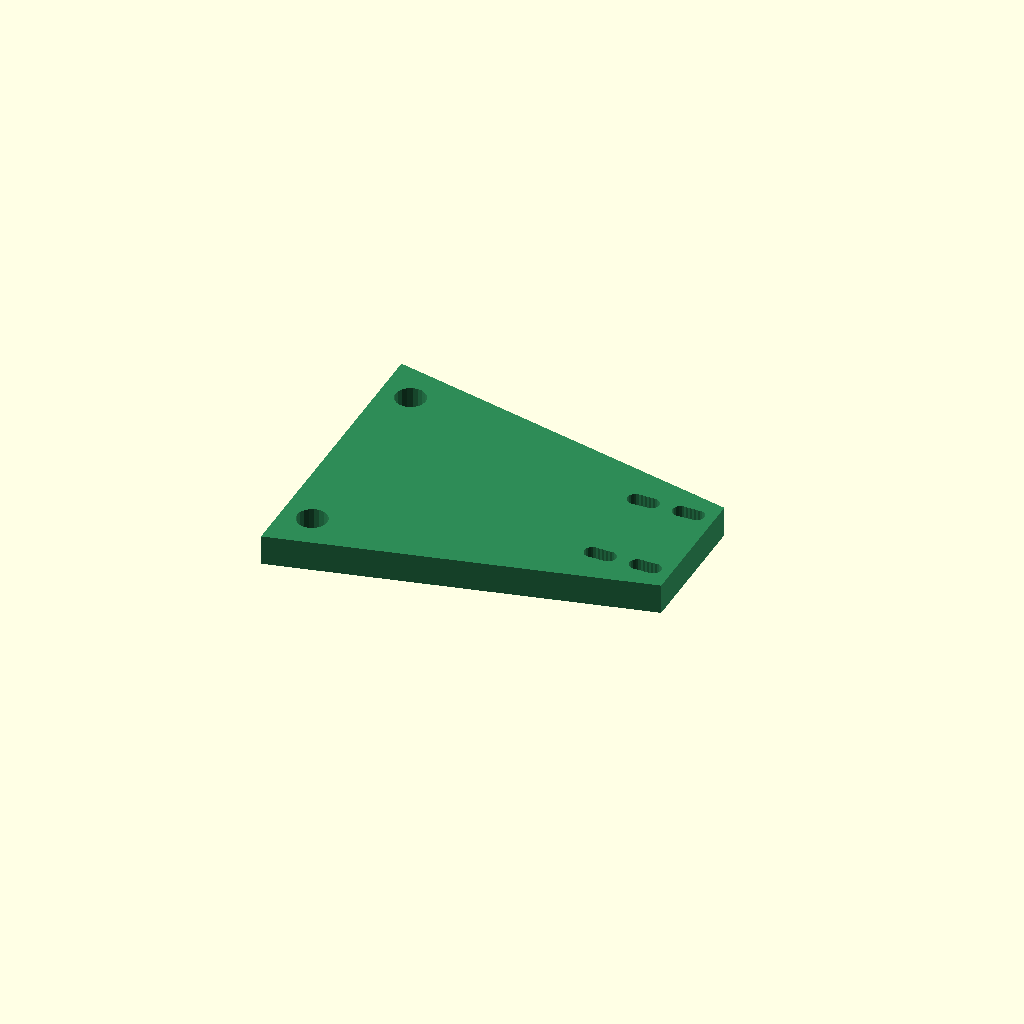
Cell 1 — every parameter at its default value.
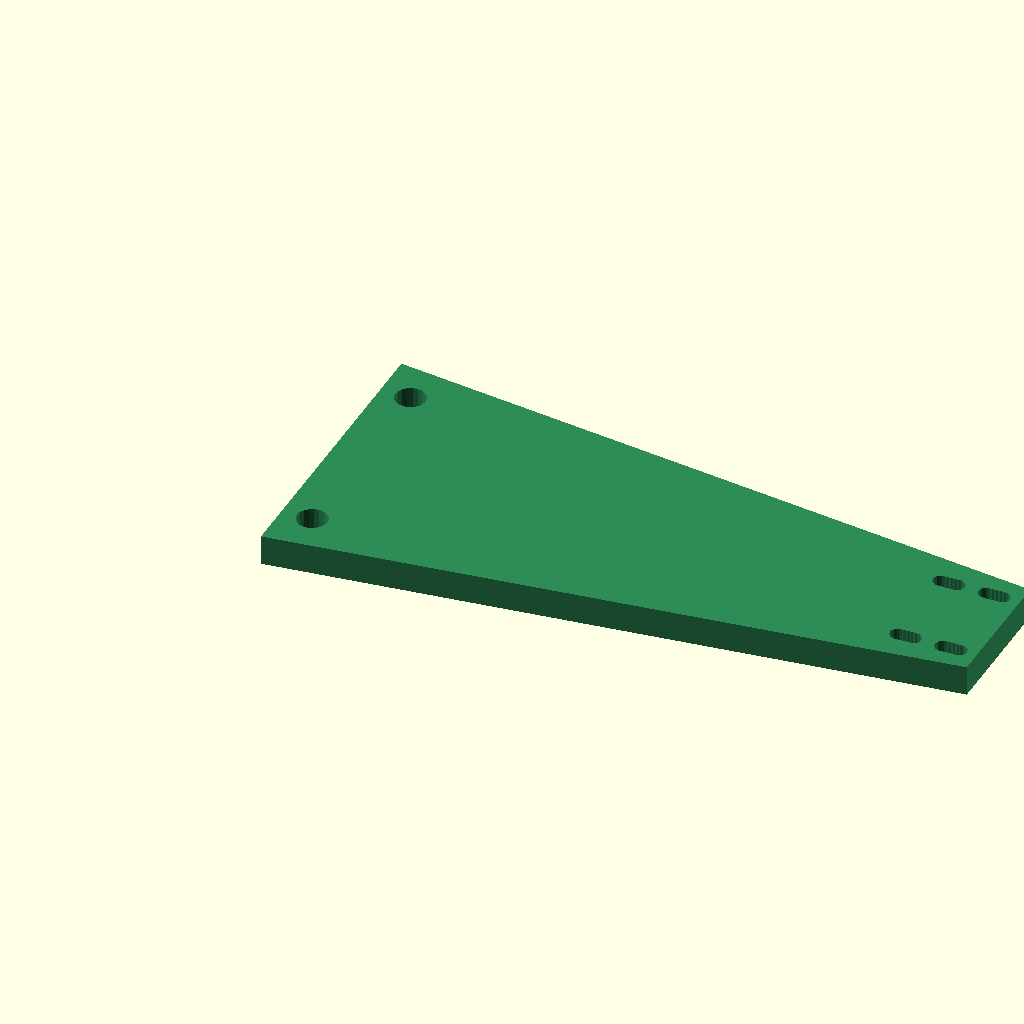
Cell 2: switchHolesAboveSlotHoles = 142 (everything else at default).
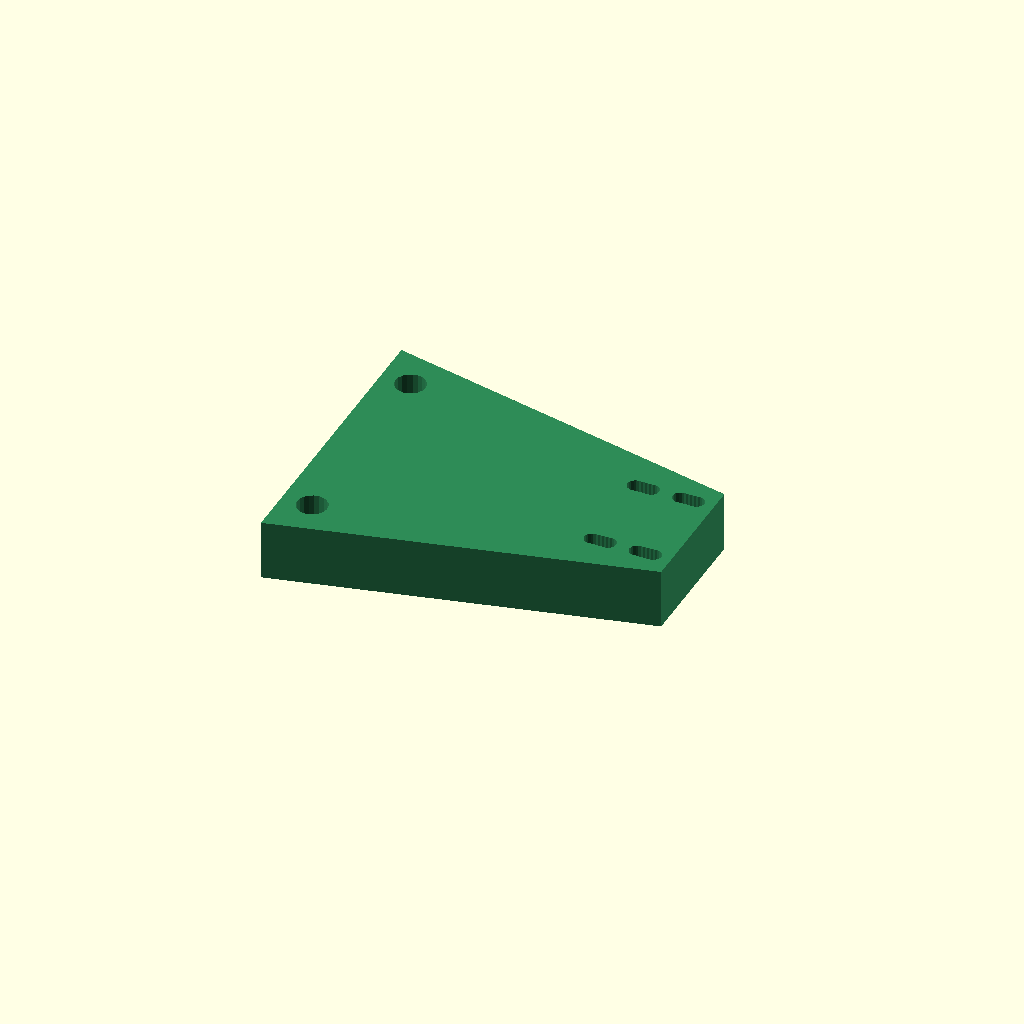
Cell 3: thickness = 14 (everything else at default).
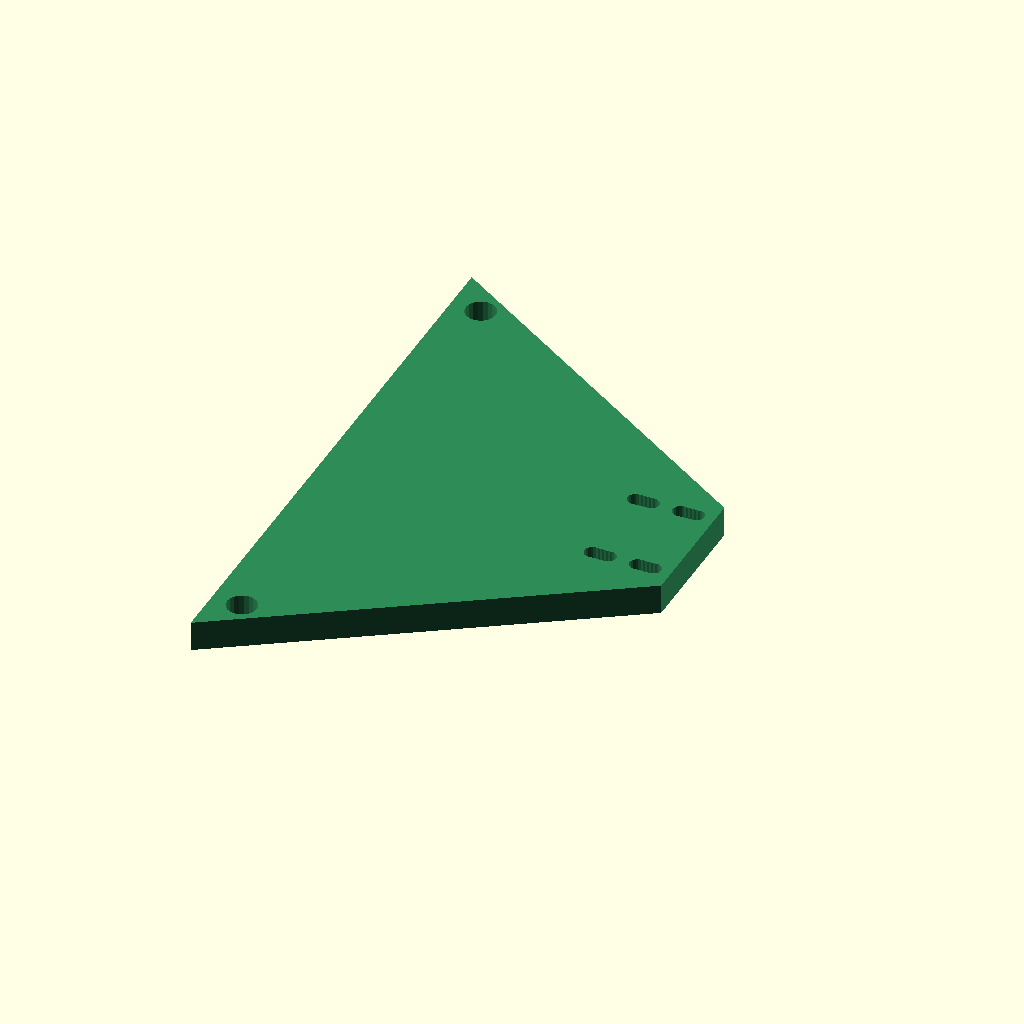
Cell 4: the same model with baseWidth = 140.
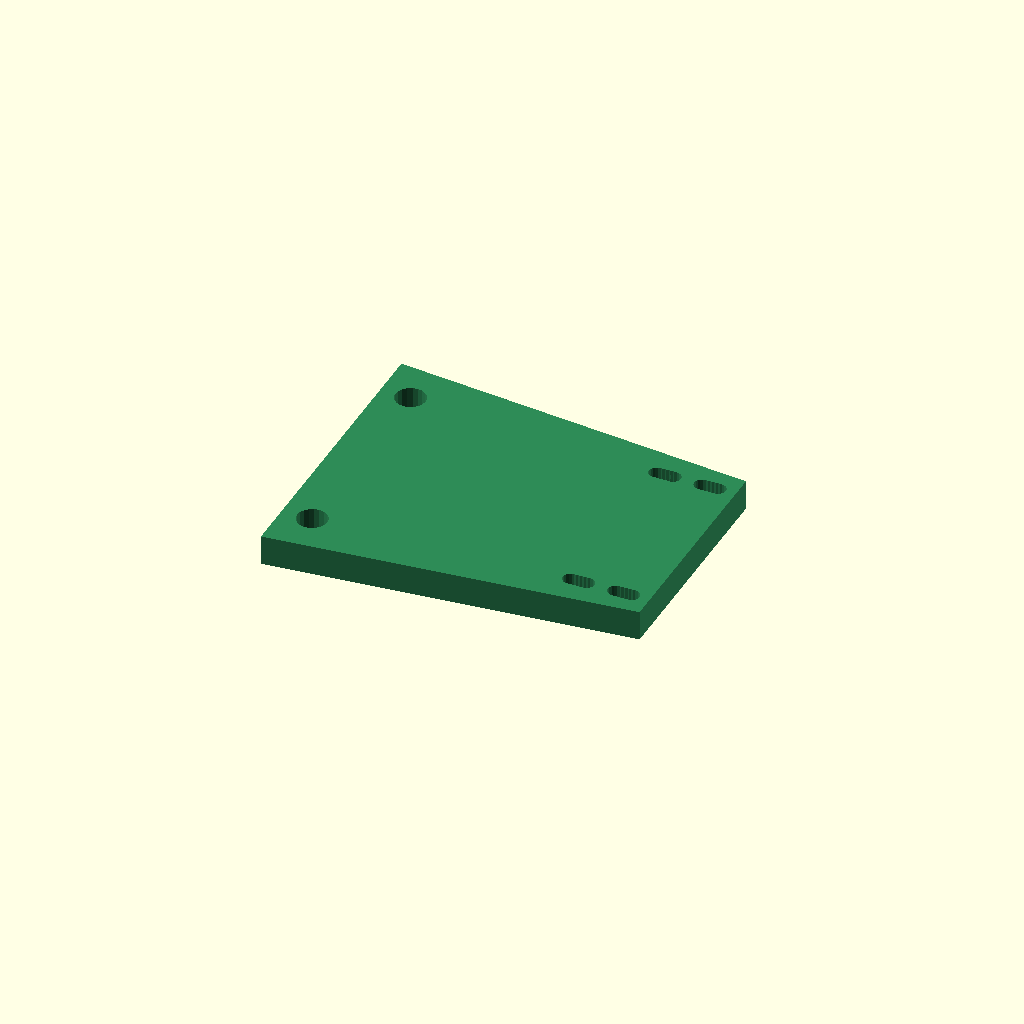
Cell 5: the same model with switchHolesWidth = 43.
All cells are drawn from one camera (rotation 55°, 0°, 25°, orthographic, colour scheme Cornfield), so only the parameter changes between them.
Source of the model, inputs/thingiverse/files/thing-34800/Parametric-Limit-Switch-Mount/Y-Limit-Switch-Mount.scad:
 
//  Created by Jeshua Lacock on 11/16/2012.
//  Copyright 2012 3DTOPO INC. All rights reserved.
//  http://3DTOPO.com

switchHolesAboveSlotHoles = 71.0;	// The height of the top switch holes above the T Slot holes on center 
									// this determines the height of the switch above the T Slot
thickness = 7.0;  //Plate thickness
baseWidth = 70.0; //This is what attaches to the T slot.

switchHolesWidth = 21.5; //The width of the switch holes on center
switchHolesHeight = 10.5; //The height of the switch holes on center

tSlotHoleDiameter = 7.0/2;
switchHoleDiameter = 3.7/2;

// You shouldn't need to adjust these
tSlotHoleHeight = (tSlotHoleDiameter * 2);
height = switchHolesAboveSlotHoles - 1 + (tSlotHoleHeight * 2);
topWidth = switchHolesWidth + 10.0;  //needs to be wide enough for the switch holes
holeResolution = 20; //The higher the number, the smoother the holes, but the longer it takes to render

color("SeaGreen")

rotate([0,90,0]) {

difference() {

  ////////////////////////////////// Main Mount ////////////////////////////////// 
  polyhedron(
    points=[ [(thickness/2),(baseWidth/2),0],[(thickness/2),-(baseWidth/2),0],[-(thickness/2),-(baseWidth/2),0],[-(thickness/2),(baseWidth/2),0], // the four points at base
           [(thickness/2),(topWidth/2),height], [-(thickness/2),(topWidth/2),height], [(thickness/2),-(topWidth/2),height], [-(thickness/2),-(topWidth/2),height]  ],                                 
    triangles=[ 	[0,1,4],[1,2,6],[2,3,5],[3,0,4],
 				[3,4,5],[6,2,7], [4,1,6], [2,5,7],
				[5,6,7], [5,4,6], // two triangles for top base
              	[1,0,3], [2,1,3] ] // two triangles for bottom base
   );

  ///////////////////////////////// T Slot Holes /////////////////////////////////
  union() {
     for (y = [-1, 1]) {
        translate([0, (baseWidth/2 - (tSlotHoleHeight * 1.5)) * y, tSlotHoleHeight]) {
           rotate([0,90,0]) {
              cylinder (h = thickness + 1, r=tSlotHoleDiameter, center = true, $fn=holeResolution);
           }
        }
     }
  }

  ////////////////////////////// Switch Hole Slots //////////////////////////////
  // Note: even though my switches only have 2 holes, the 4 holes 
  // allow for it to be mounted facing either direction
  union() {

     for (z = [0, switchHolesHeight]) { //loop for top and bottom holes
        for (y = [-1, 1]) { //loop for left and right holes
           for (slot = [-1, -0.5, 0, 0.5, 1]) { //loop to make the slots
              translate([0, y * (switchHolesWidth/2), (tSlotHoleHeight + switchHolesAboveSlotHoles) + (slot * switchHoleDiameter) - z]) {
                 rotate([0,90,0]) {
                    cylinder (h = thickness + 1, r=switchHoleDiameter, center = true, $fn=holeResolution);
                 }  
              }
           }
        }
     }
  }
}
}
Parameter table extracted from the source (name, type, default, range or options):
switchHolesAboveSlotHoles: number, default 71
thickness: number, default 7
baseWidth: number, default 70
switchHolesWidth: number, default 21.5
switchHolesHeight: number, default 10.5
holeResolution: number, default 20
